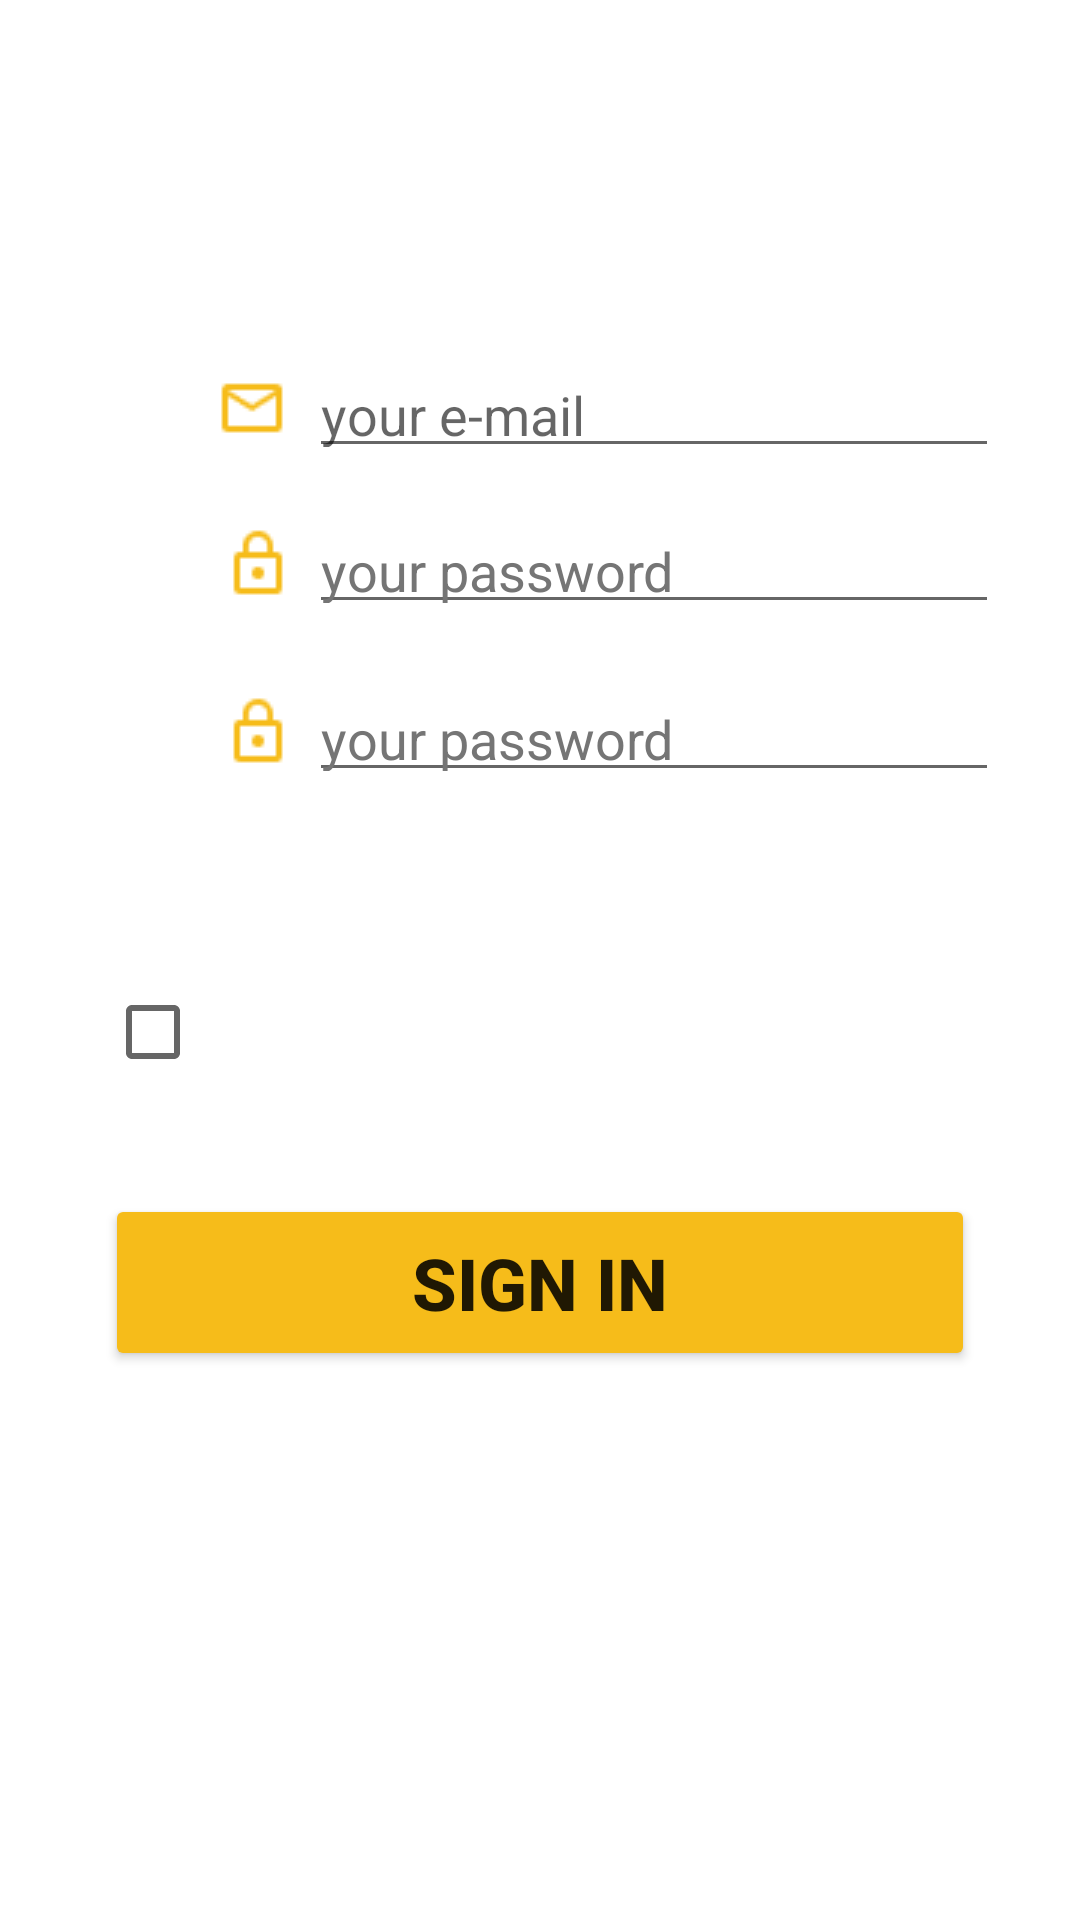

Here is an Android app screen rendered from its layout file. Give the layout XML and the strings, colors and styles it references.
<!-- AndroidManifest.xml: application theme Theme.319_Tereshchenko -->
<!-- res/layout/activity_main2.xml -->
<?xml version="1.0" encoding="utf-8"?>
<androidx.constraintlayout.widget.ConstraintLayout xmlns:android="http://schemas.android.com/apk/res/android"
    xmlns:app="http://schemas.android.com/apk/res-auto"
    xmlns:tools="http://schemas.android.com/tools"
    android:layout_width="match_parent"
    android:layout_height="match_parent"
    android:background="@drawable/background"
    tools:context=".MainActivity2">

    <ImageView
        android:id="@+id/imageView4"
        android:layout_width="wrap_content"
        android:layout_height="wrap_content"
        android:layout_marginStart="61dp"
        android:layout_marginTop="12dp"
        android:layout_marginEnd="61dp"
        android:contentDescription="@string/asd2"
        app:layout_constraintEnd_toEndOf="parent"
        app:layout_constraintHorizontal_bias="0.0"
        app:layout_constraintStart_toStartOf="parent"
        app:layout_constraintTop_toBottomOf="@+id/imageView2"
        app:srcCompat="@drawable/gr2" />

    <ImageView
        android:id="@+id/imageView"
        android:layout_width="wrap_content"
        android:layout_height="wrap_content"
        android:layout_marginStart="39dp"
        android:layout_marginTop="76dp"
        android:layout_marginEnd="40dp"
        android:contentDescription="@string/saf23"
        app:layout_constraintEnd_toEndOf="parent"
        app:layout_constraintHorizontal_bias="1.0"
        app:layout_constraintStart_toStartOf="parent"
        app:layout_constraintTop_toTopOf="parent"
        app:srcCompat="@drawable/logo1"
        tools:ignore="ImageContrastCheck" />

    <ImageView
        android:id="@+id/imageView2"
        android:layout_width="wrap_content"
        android:layout_height="wrap_content"
        android:layout_marginStart="61dp"
        android:layout_marginTop="40dp"
        android:layout_marginEnd="61dp"
        android:contentDescription="@string/todo"
        app:layout_constraintEnd_toEndOf="parent"
        app:layout_constraintHorizontal_bias="0.0"
        app:layout_constraintStart_toStartOf="parent"
        app:layout_constraintTop_toBottomOf="@+id/imageView"
        app:srcCompat="@drawable/gr1"
        tools:ignore="ImageContrastCheck" />

    <ImageView
        android:id="@+id/imageView3"
        android:layout_width="wrap_content"
        android:layout_height="wrap_content"
        android:layout_marginStart="61dp"
        android:layout_marginTop="12dp"
        android:layout_marginEnd="61dp"
        android:contentDescription="@string/asd2"
        app:layout_constraintEnd_toEndOf="parent"
        app:layout_constraintHorizontal_bias="0.0"
        app:layout_constraintStart_toStartOf="parent"
        app:layout_constraintTop_toBottomOf="@+id/imageView2"
        app:srcCompat="@drawable/gr2" />


    <ImageView
        android:id="@+id/imageView5"
        android:layout_width="wrap_content"
        android:layout_height="wrap_content"
        android:layout_marginStart="61dp"
        android:layout_marginTop="16dp"
        android:layout_marginEnd="61dp"
        android:contentDescription="@string/asd2"
        app:layout_constraintEnd_toEndOf="parent"
        app:layout_constraintHorizontal_bias="0.0"
        app:layout_constraintStart_toStartOf="parent"
        app:layout_constraintTop_toBottomOf="@+id/imageView4"
        app:srcCompat="@drawable/gr2" />

    <EditText
        android:id="@+id/txt3"
        android:layout_width="230dp"
        android:layout_height="40dp"
        android:autofillHints=""
        android:ems="10"
        android:hint="@string/your_e_mail"
        android:inputType="textEmailAddress"
        app:layout_constraintBottom_toBottomOf="@+id/imageView2"
        app:layout_constraintEnd_toEndOf="@+id/imageView2"
        app:layout_constraintHorizontal_bias="0.7"
        app:layout_constraintStart_toStartOf="@+id/imageView2"
        app:layout_constraintTop_toTopOf="@+id/imageView2"
        app:layout_constraintVertical_bias="0.0"
        tools:ignore="TouchTargetSizeCheck,TextContrastCheck" />

    <EditText
        android:id="@+id/txt4"
        android:layout_width="230dp"
        android:layout_height="40dp"
        android:autofillHints=""
        android:ems="10"
        android:hint="@string/your_password"
        android:inputType="textPassword"
        android:textColorHint="#757575"
        app:layout_constraintBottom_toBottomOf="@+id/imageView3"
        app:layout_constraintEnd_toEndOf="@+id/imageView3"
        app:layout_constraintHorizontal_bias="0.7"
        app:layout_constraintStart_toStartOf="@+id/imageView3"
        app:layout_constraintTop_toTopOf="@+id/imageView3"
        app:layout_constraintVertical_bias="0.0"
        tools:ignore="TouchTargetSizeCheck,DuplicateSpeakableTextCheck" />

    <EditText
        android:id="@+id/txt2"
        android:layout_width="230dp"
        android:layout_height="40dp"
        android:autofillHints=""
        android:ems="10"
        android:hint="@string/your_password"
        android:inputType="textPassword"
        android:textColorHint="#757575"
        app:layout_constraintBottom_toBottomOf="@+id/imageView5"
        app:layout_constraintEnd_toEndOf="@+id/imageView5"
        app:layout_constraintHorizontal_bias="0.7"
        app:layout_constraintStart_toStartOf="@+id/imageView5"
        app:layout_constraintTop_toTopOf="@+id/imageView5"
        app:layout_constraintVertical_bias="0.0"
        tools:ignore="TouchTargetSizeCheck" />

    <CheckBox
        android:id="@+id/checkBox"
        android:layout_width="wrap_content"
        android:layout_height="wrap_content"
        android:layout_marginStart="61dp"
        android:layout_marginTop="56dp"
        android:layout_marginEnd="61dp"
        android:text="@string/i_accept_the_terms_of_the_agreement"
        android:textColor="#FFFFFF"
        android:textSize="16sp"
        android:textStyle="bold"
        app:layout_constraintEnd_toEndOf="parent"
        app:layout_constraintStart_toStartOf="parent"
        app:layout_constraintTop_toBottomOf="@+id/imageView5" />

    <Button
        android:id="@+id/button2"
        android:layout_width="290dp"
        android:layout_height="59dp"
        android:layout_marginStart="61dp"
        android:layout_marginTop="30dp"
        android:layout_marginEnd="61dp"
        android:backgroundTint="#F6BC1A "
        android:text="@string/sign_in"
        android:textSize="24sp"
        android:textStyle="bold"
        app:layout_constraintEnd_toEndOf="parent"
        app:layout_constraintStart_toStartOf="parent"
        app:layout_constraintTop_toBottomOf="@+id/checkBox"
        tools:ignore="TextContrastCheck" />

    <TextView
        android:id="@+id/textView2"
        android:layout_width="wrap_content"
        android:layout_height="wrap_content"
        android:layout_marginStart="123dp"
        android:layout_marginTop="20dp"
        android:layout_marginEnd="88dp"
        android:layout_marginBottom="80dp"
        android:text="@string/have_an_account"
        android:textColor="#FFFFFF"
        android:textSize="16sp"
        android:textStyle="bold"
        app:layout_constraintBottom_toBottomOf="parent"
        app:layout_constraintEnd_toEndOf="parent"
        app:layout_constraintHorizontal_bias="0.23"
        app:layout_constraintStart_toStartOf="parent"
        app:layout_constraintTop_toBottomOf="@+id/button2"
        app:layout_constraintVertical_bias="1.0" />

</androidx.constraintlayout.widget.ConstraintLayout>
<!-- resources referenced by this layout -->
<resources>
  <!-- drawable gr1: png bitmap (drawable, 869 bytes) -->
  <!-- drawable gr2: png bitmap (drawable, 816 bytes) -->
  <string name="asd2">TODO</string>
  <string name="have_an_account">Have an account ?</string>
  <string name="i_accept_the_terms_of_the_agreement">I accept the terms of the agreement</string>
  <string name="saf23">TODO</string>
  <string name="sign_in">SIGN IN</string>
  <string name="todo">TODO</string>
  <string name="your_e_mail">your e-mail</string>
  <string name="your_password">your password</string>
  <style name="Theme.319_Tereshchenko" parent="Theme.MaterialComponents.DayNight.NoActionBar">
          
          <item name="colorPrimary">@color/purple_500</item>
          <item name="colorPrimaryVariant">@color/purple_700</item>
          <item name="colorOnPrimary">@color/white</item>
          
          <item name="colorSecondary">@color/teal_200</item>
          <item name="colorSecondaryVariant">@color/teal_700</item>
          <item name="colorOnSecondary">@color/black</item>
          
          <item name="android:statusBarColor" tools:targetApi="l">?attr/colorPrimaryVariant</item>
          
      </style>
  <!-- not gathered from this repository: default colours our renderer supplied (Android Studio template values) -->
  <color name="purple_500">#FF6200EE</color>
  <color name="purple_700">#FF3700B3</color>
  <color name="teal_200">#FF03DAC5</color>
  <color name="teal_700">#FF018786</color>
  <color name="black">#FF000000</color>
  <color name="white">#FFFFFFFF</color>
</resources>
